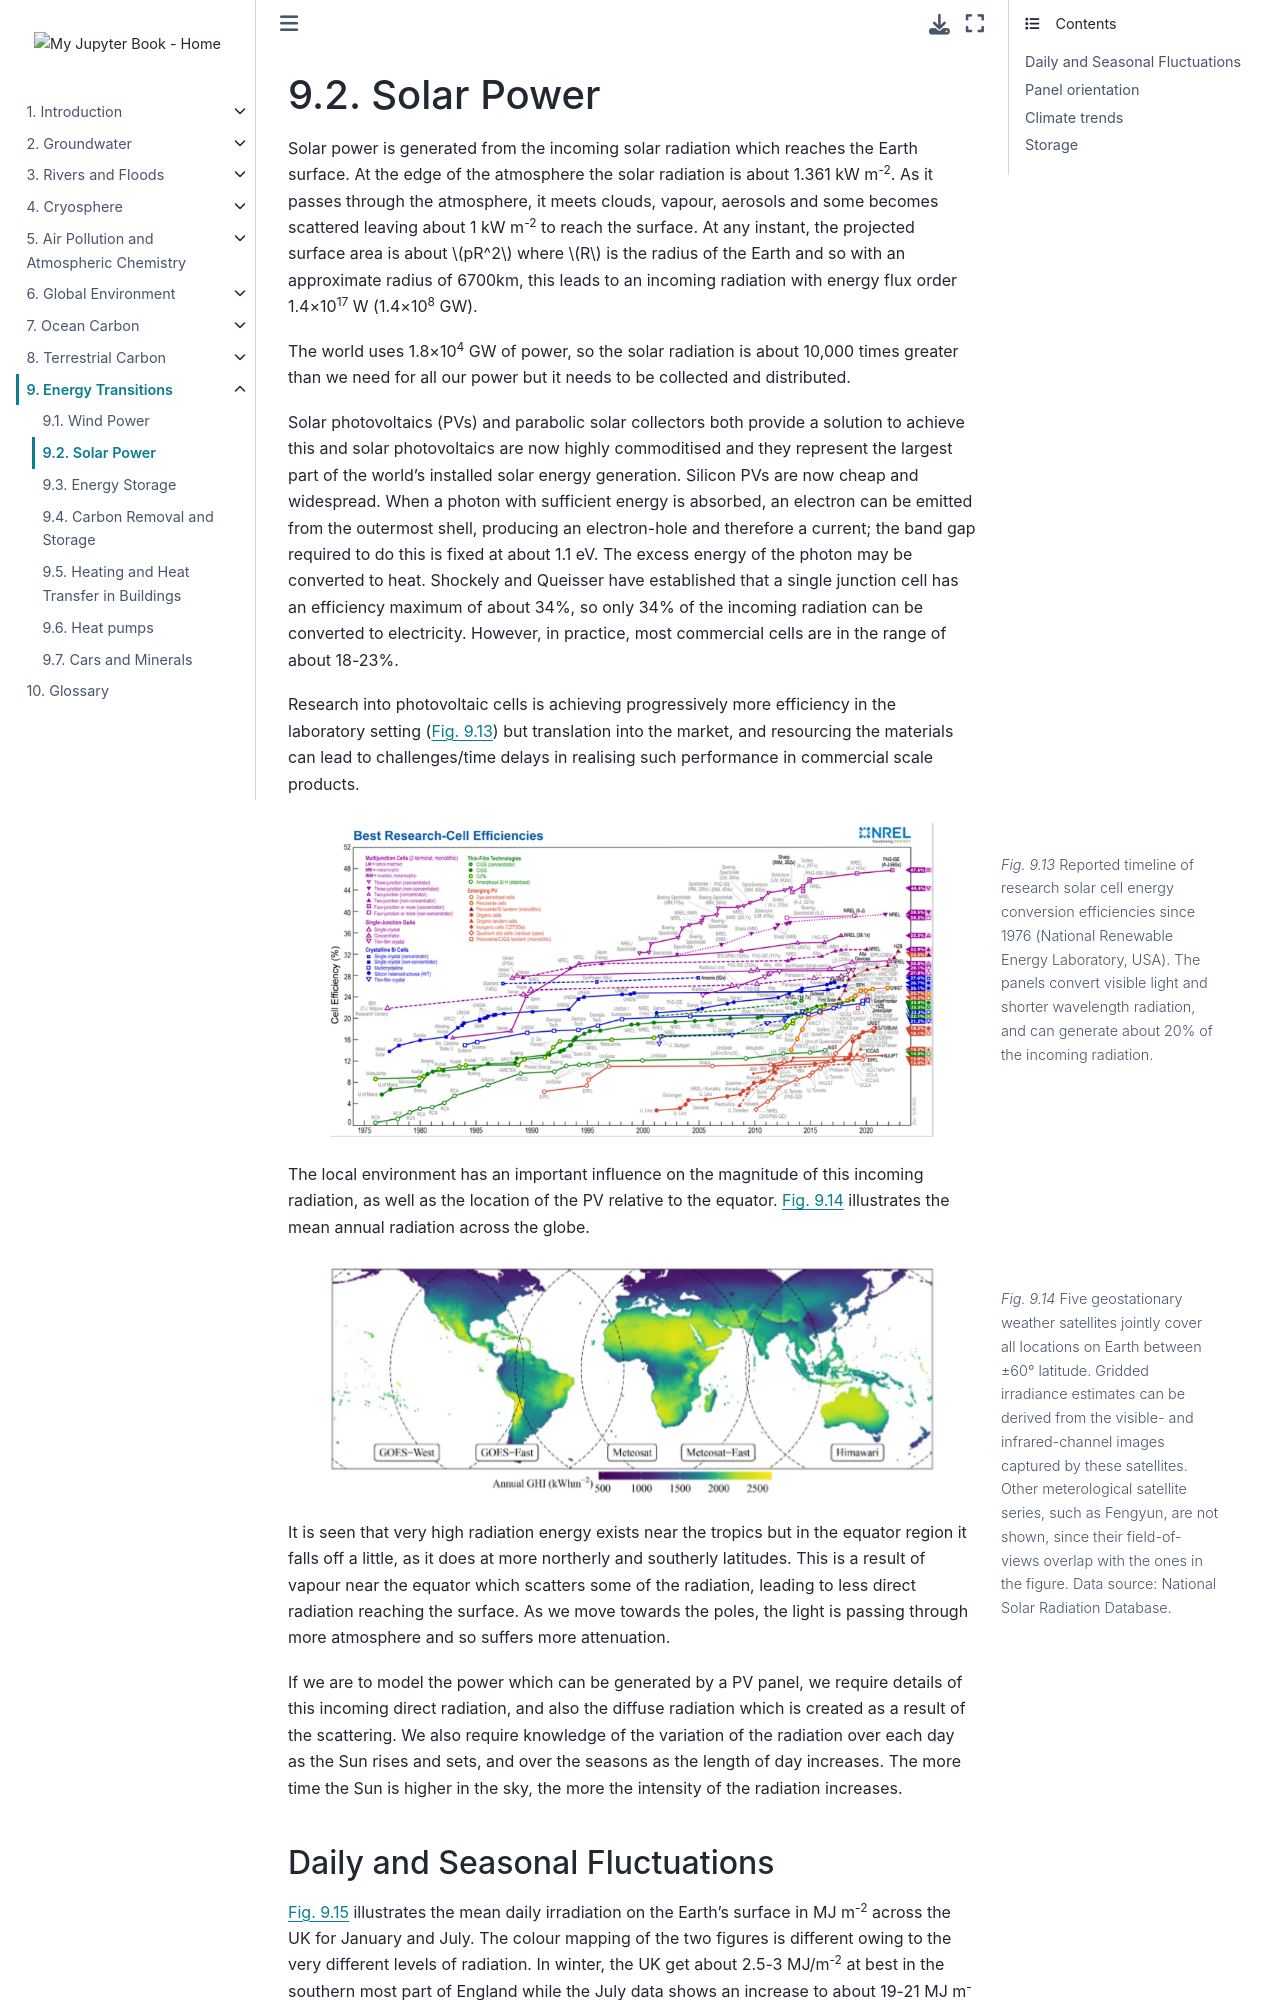

repository: Quantitative-Environmental-Science/Notes · page: 10_energytransitions/l50.html · generator: jekyll

(lecture_50)=
# Solar Power

Solar power is generated from the incoming solar radiation which reaches the Earth surface.
At the edge of the atmosphere the solar radiation is about 1.361 kW m<sup>-2</sup>.
As it passes through the atmosphere, it meets clouds, vapour, aerosols and some becomes scattered leaving about 1 kW m<sup>-2</sup> to reach the surface.
At any instant, the projected surface area is about $pR^2$ where $R$ is the radius of the Earth and so with an approximate radius of 6700km,
this leads to an incoming radiation with energy flux order 1.4×10<sup>17</sup> W (1.4×10<sup>8</sup> GW).

The world uses 1.8×10<sup>4</sup> GW of power,
so the solar radiation is about 10,000 times greater than we need for all our power but it needs to be collected and distributed.

Solar photovoltaics (PVs) and parabolic solar collectors both provide a solution to achieve this and solar photovoltaics are now highly commoditised 
and they represent the largest part of the world's installed solar energy generation.
Silicon PVs are now cheap and widespread.
When a photon with sufficient energy is absorbed, an electron can be emitted from the outermost shell, producing an electron-hole and therefore a current;
the band gap required to do this is fixed at about 1.1 eV.
The excess energy of the photon may be converted to heat.
Shockely and Queisser have established that a single junction cell has an efficiency maximum of about 34%, so only 34% of the incoming radiation can be converted to electricity.
However, in practice, most commercial cells are in the range of about 18-23%.

Research into photovoltaic cells is achieving progressively more efficiency in the laboratory setting ({numref}`fig:solar:1`)
but translation into the market, and resourcing the materials can lead to challenges/time delays in realising such performance in commercial scale products.

```{figure} figures/10_energytransitions.2.1.png
---
name: fig:solar:1
figclass: margin-caption
width: 90%
---
Reported timeline of research solar cell energy conversion efficiencies since 1976 (National Renewable Energy Laboratory, USA).
The panels convert visible light and shorter wavelength radiation, and can generate about 20% of the incoming radiation.
```

The local environment has an important influence on the magnitude of this incoming radiation, as well as the location of the PV relative to the equator.
{numref}`fig:solar:2` illustrates the mean annual radiation across the globe.

```{figure} figures/10_energytransitions.2.2.PNG
---
name: fig:solar:2
figclass: margin-caption
width: 90%
---
Five geostationary weather satellites jointly cover all locations on Earth between ±60° latitude. 
Gridded irradiance estimates can be derived from the visible- and infrared-channel images captured by these satellites.
Other meterological satellite series, such as Fengyun, are not shown, since their field-of-views overlap with the ones in the figure.
Data source: National Solar Radiation Database.
```
